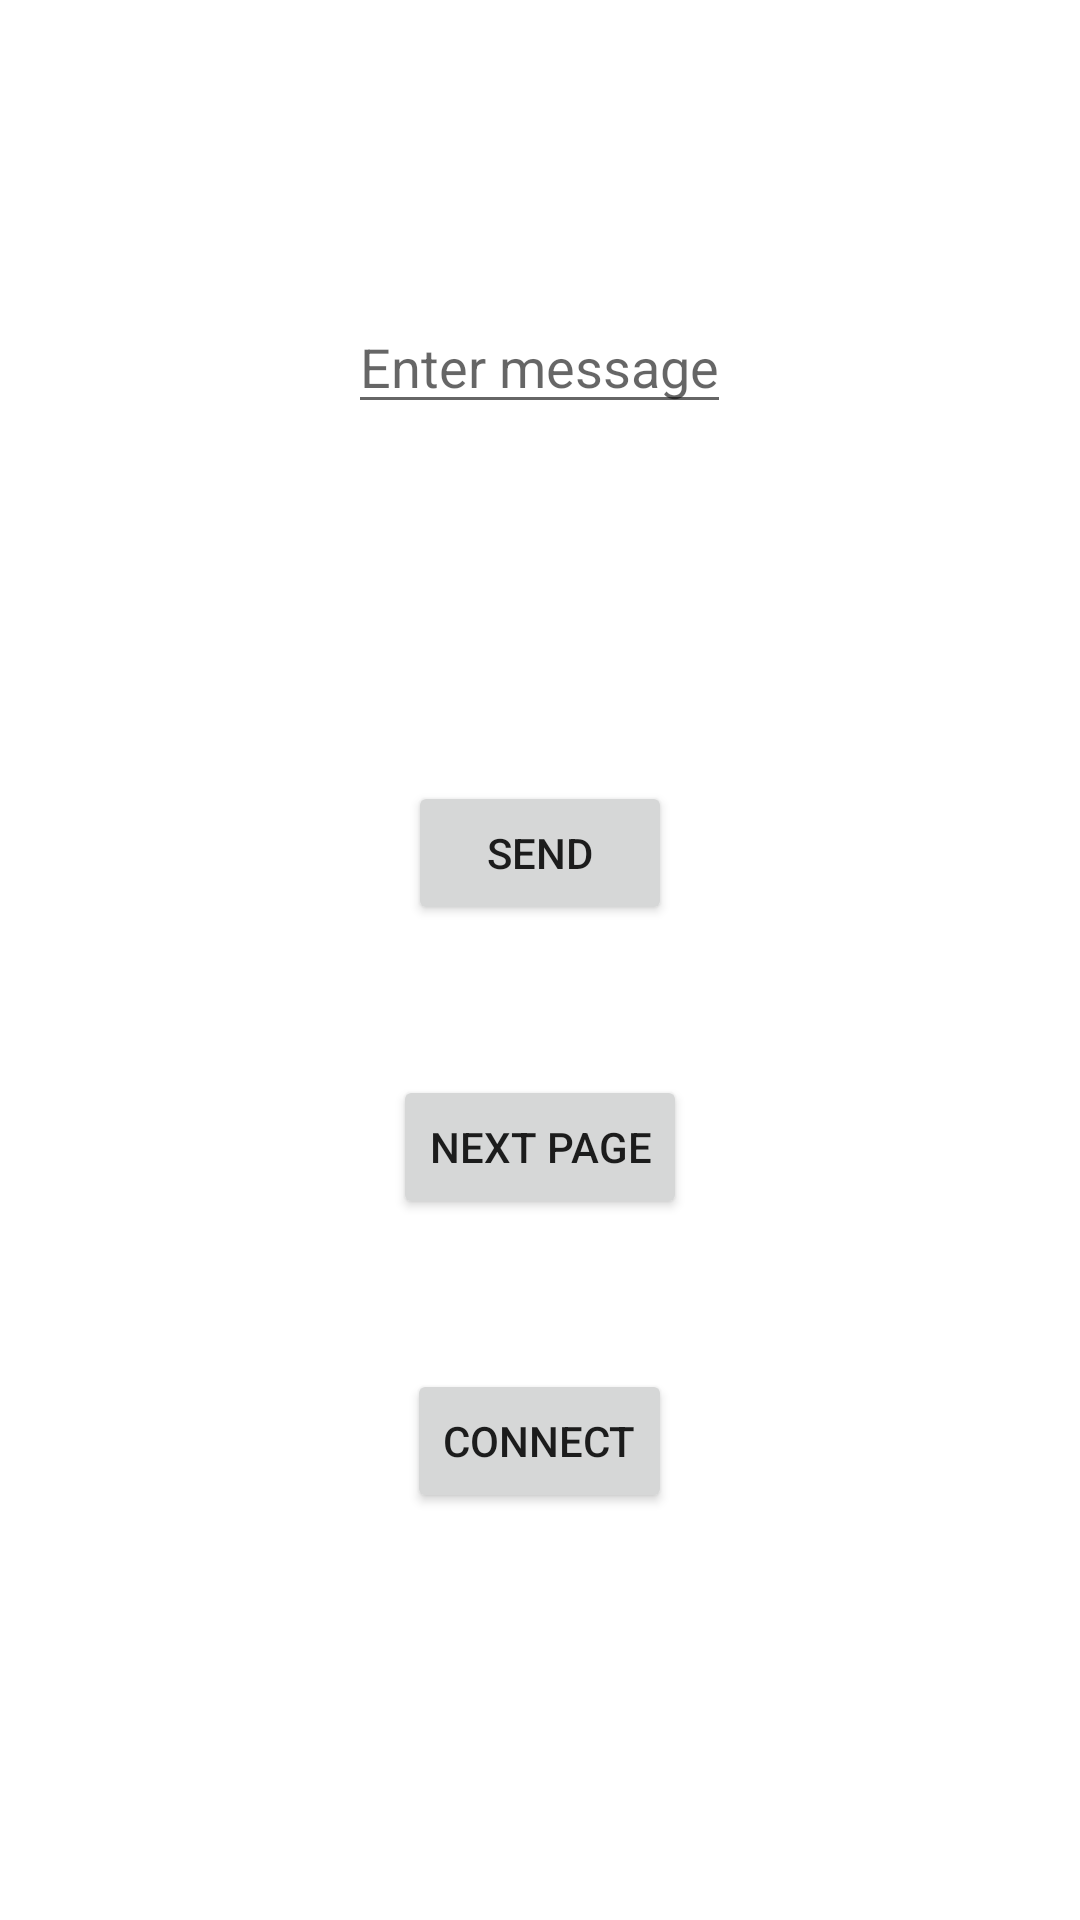

The Android layout XML behind this screen, and the referenced resources:
<!-- AndroidManifest.xml: application theme Theme.SocketService -->
<!-- res/layout/activity_main.xml -->
<?xml version="1.0" encoding="utf-8"?>
<RelativeLayout xmlns:android="http://schemas.android.com/apk/res/android"
    xmlns:tools="http://schemas.android.com/tools"
    android:layout_width="match_parent"
    android:layout_height="match_parent"
    tools:context=".MainActivity">

    <EditText
        android:id="@+id/messageEditText"
        android:layout_width="wrap_content"
        android:layout_height="wrap_content"
        android:hint="Enter message"
        android:layout_centerHorizontal="true"
        android:layout_marginTop="100dp"/>

    <TextView
        android:id="@+id/receivedTextView"
        android:layout_width="wrap_content"
        android:layout_height="wrap_content"
        android:layout_below="@id/messageEditText"
        android:layout_centerHorizontal="true"
        android:layout_marginTop="50dp"/>



    <Button
        android:id="@+id/sendButton"
        android:layout_width="wrap_content"
        android:layout_height="wrap_content"
        android:text="Send"
        android:layout_below="@id/receivedTextView"
        android:layout_centerHorizontal="true"
        android:layout_marginTop="50dp"/>


    <Button
        android:id="@+id/nextButton"
        android:layout_width="wrap_content"
        android:layout_height="wrap_content"
        android:text="Next Page"
        android:layout_below="@id/sendButton"
        android:layout_centerHorizontal="true"
        android:layout_marginTop="50dp"/>


    <Button
        android:id="@+id/connectButton"
        android:layout_width="wrap_content"
        android:layout_height="wrap_content"
        android:text="Connect"
        android:layout_below="@id/nextButton"
        android:layout_centerHorizontal="true"
        android:layout_marginTop="50dp"/>





</RelativeLayout>
<!-- resources referenced by this layout -->
<resources>
  <style name="Theme.SocketService" parent="Theme.MaterialComponents.DayNight.DarkActionBar">
          
          <item name="colorPrimary">@color/purple_500</item>
          <item name="colorPrimaryVariant">@color/purple_700</item>
          <item name="colorOnPrimary">@color/white</item>
          
          <item name="colorSecondary">@color/teal_200</item>
          <item name="colorSecondaryVariant">@color/teal_700</item>
          <item name="colorOnSecondary">@color/black</item>
          
          <item name="android:statusBarColor">?attr/colorPrimaryVariant</item>
          
      </style>
  <!-- not gathered from this repository: default colours our renderer supplied (Android Studio template values) -->
  <color name="purple_500">#FF6200EE</color>
  <color name="purple_700">#FF3700B3</color>
  <color name="teal_200">#FF03DAC5</color>
  <color name="teal_700">#FF018786</color>
  <color name="black">#FF000000</color>
  <color name="white">#FFFFFFFF</color>
</resources>
